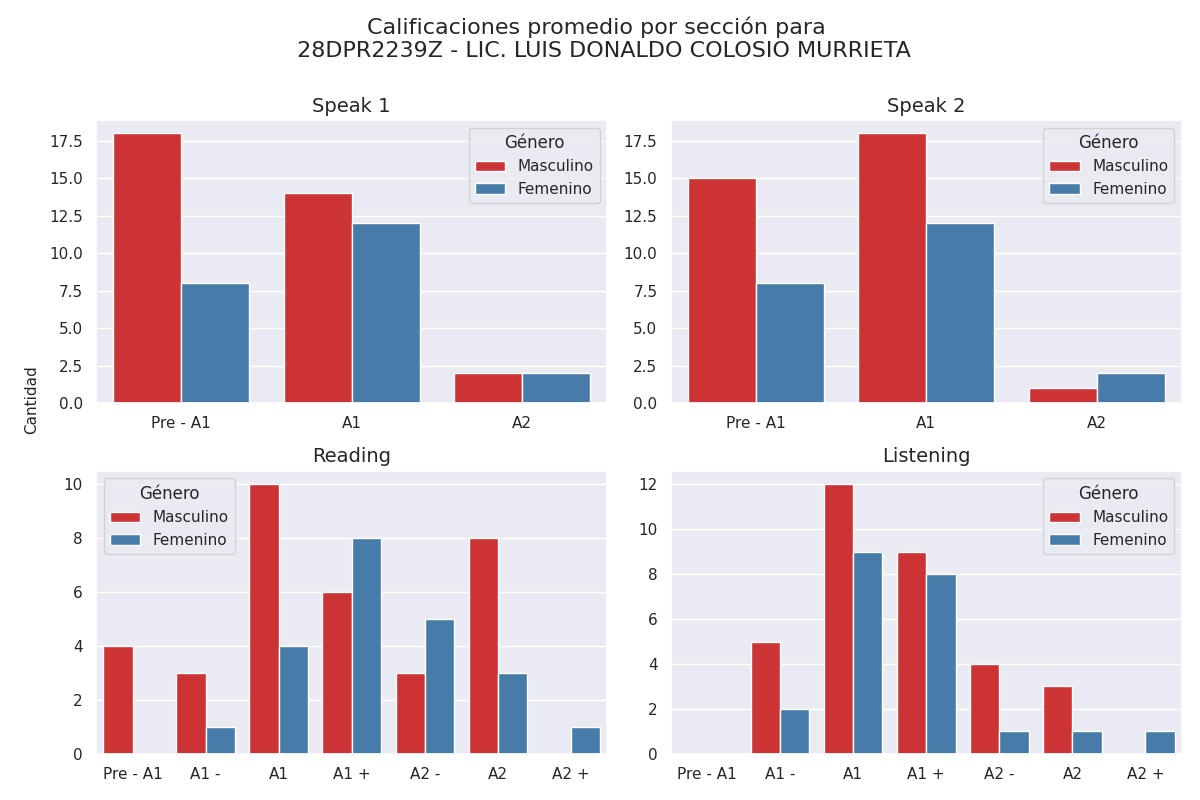

Values plotted in this chart, from the file beside it:
Sección, Calificación, Cantidad de alumnos con esa calificación, Género
speak 1, Pre - A1, 18, Masculino
speak 1, A1, 14, Masculino
speak 1, A2, 2, Masculino
speak 2, Pre - A1, 15, Masculino
speak 2, A1, 18, Masculino
speak 2, A2, 1, Masculino
reading, Pre - A1, 4, Masculino
reading, A1 -, 3, Masculino
reading, A1, 10, Masculino
reading, A1 +, 6, Masculino
reading, A2 -, 3, Masculino
reading, A2, 8, Masculino
reading, A2 +, 0, Masculino
listening, Pre - A1, 0, Masculino
listening, A1 -, 5, Masculino
listening, A1, 12, Masculino
listening, A1 +, 9, Masculino
listening, A2 -, 4, Masculino
listening, A2, 3, Masculino
listening, A2 +, 0, Masculino
speak 1, Pre - A1, 8, Femenino
speak 1, A1, 12, Femenino
speak 1, A2, 2, Femenino
speak 2, Pre - A1, 8, Femenino
speak 2, A1, 12, Femenino
speak 2, A2, 2, Femenino
reading, Pre - A1, 0, Femenino
reading, A1 -, 1, Femenino
reading, A1, 4, Femenino
reading, A1 +, 8, Femenino
reading, A2 -, 5, Femenino
reading, A2, 3, Femenino
reading, A2 +, 1, Femenino
listening, Pre - A1, 0, Femenino
listening, A1 -, 2, Femenino
listening, A1, 9, Femenino
listening, A1 +, 8, Femenino
listening, A2 -, 1, Femenino
listening, A2, 1, Femenino
listening, A2 +, 1, Femenino
